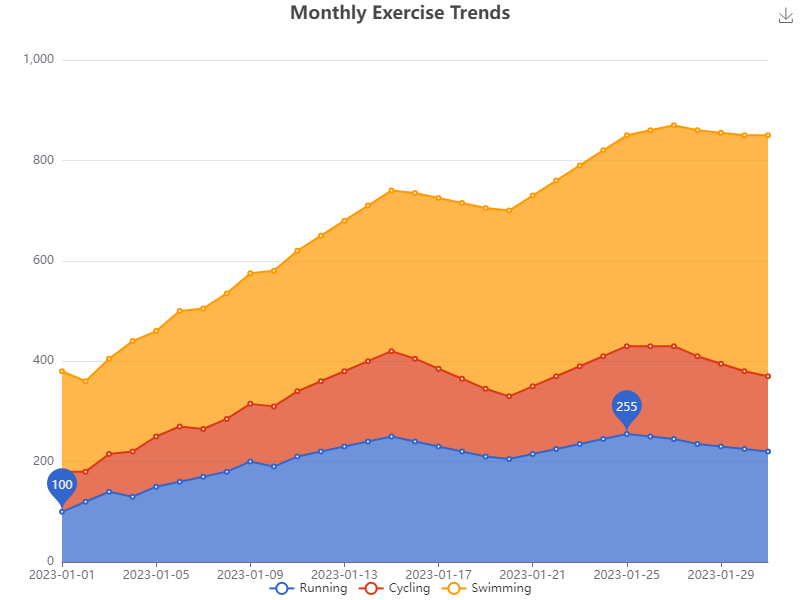

The table this chart was drawn from, first rows:
Date, Running, Cycling, Swimming
2023-01-01, 100, 80, 200
2023-01-02, 120, 60, 180
2023-01-03, 140, 75, 190
2023-01-04, 130, 90, 220
2023-01-05, 150, 100, 210
2023-01-06, 160, 110, 230
2023-01-07, 170, 95, 240
2023-01-08, 180, 105, 250
2023-01-09, 200, 115, 260
2023-01-10, 190, 120, 270
2023-01-11, 210, 130, 280
2023-01-12, 220, 140, 290
2023-01-13, 230, 150, 300
2023-01-14, 240, 160, 310
2023-01-15, 250, 170, 320
2023-01-16, 240, 165, 330
2023-01-17, 230, 155, 340
2023-01-18, 220, 145, 350
2023-01-19, 210, 135, 360
2023-01-20, 205, 125, 370
2023-01-21, 215, 135, 380
2023-01-22, 225, 145, 390
2023-01-23, 235, 155, 400
2023-01-24, 245, 165, 410
2023-01-25, 255, 175, 420
2023-01-26, 250, 180, 430
2023-01-27, 245, 185, 440
2023-01-28, 235, 175, 450
2023-01-29, 230, 165, 460
2023-01-30, 225, 155, 470
2023-01-31, 220, 150, 480
